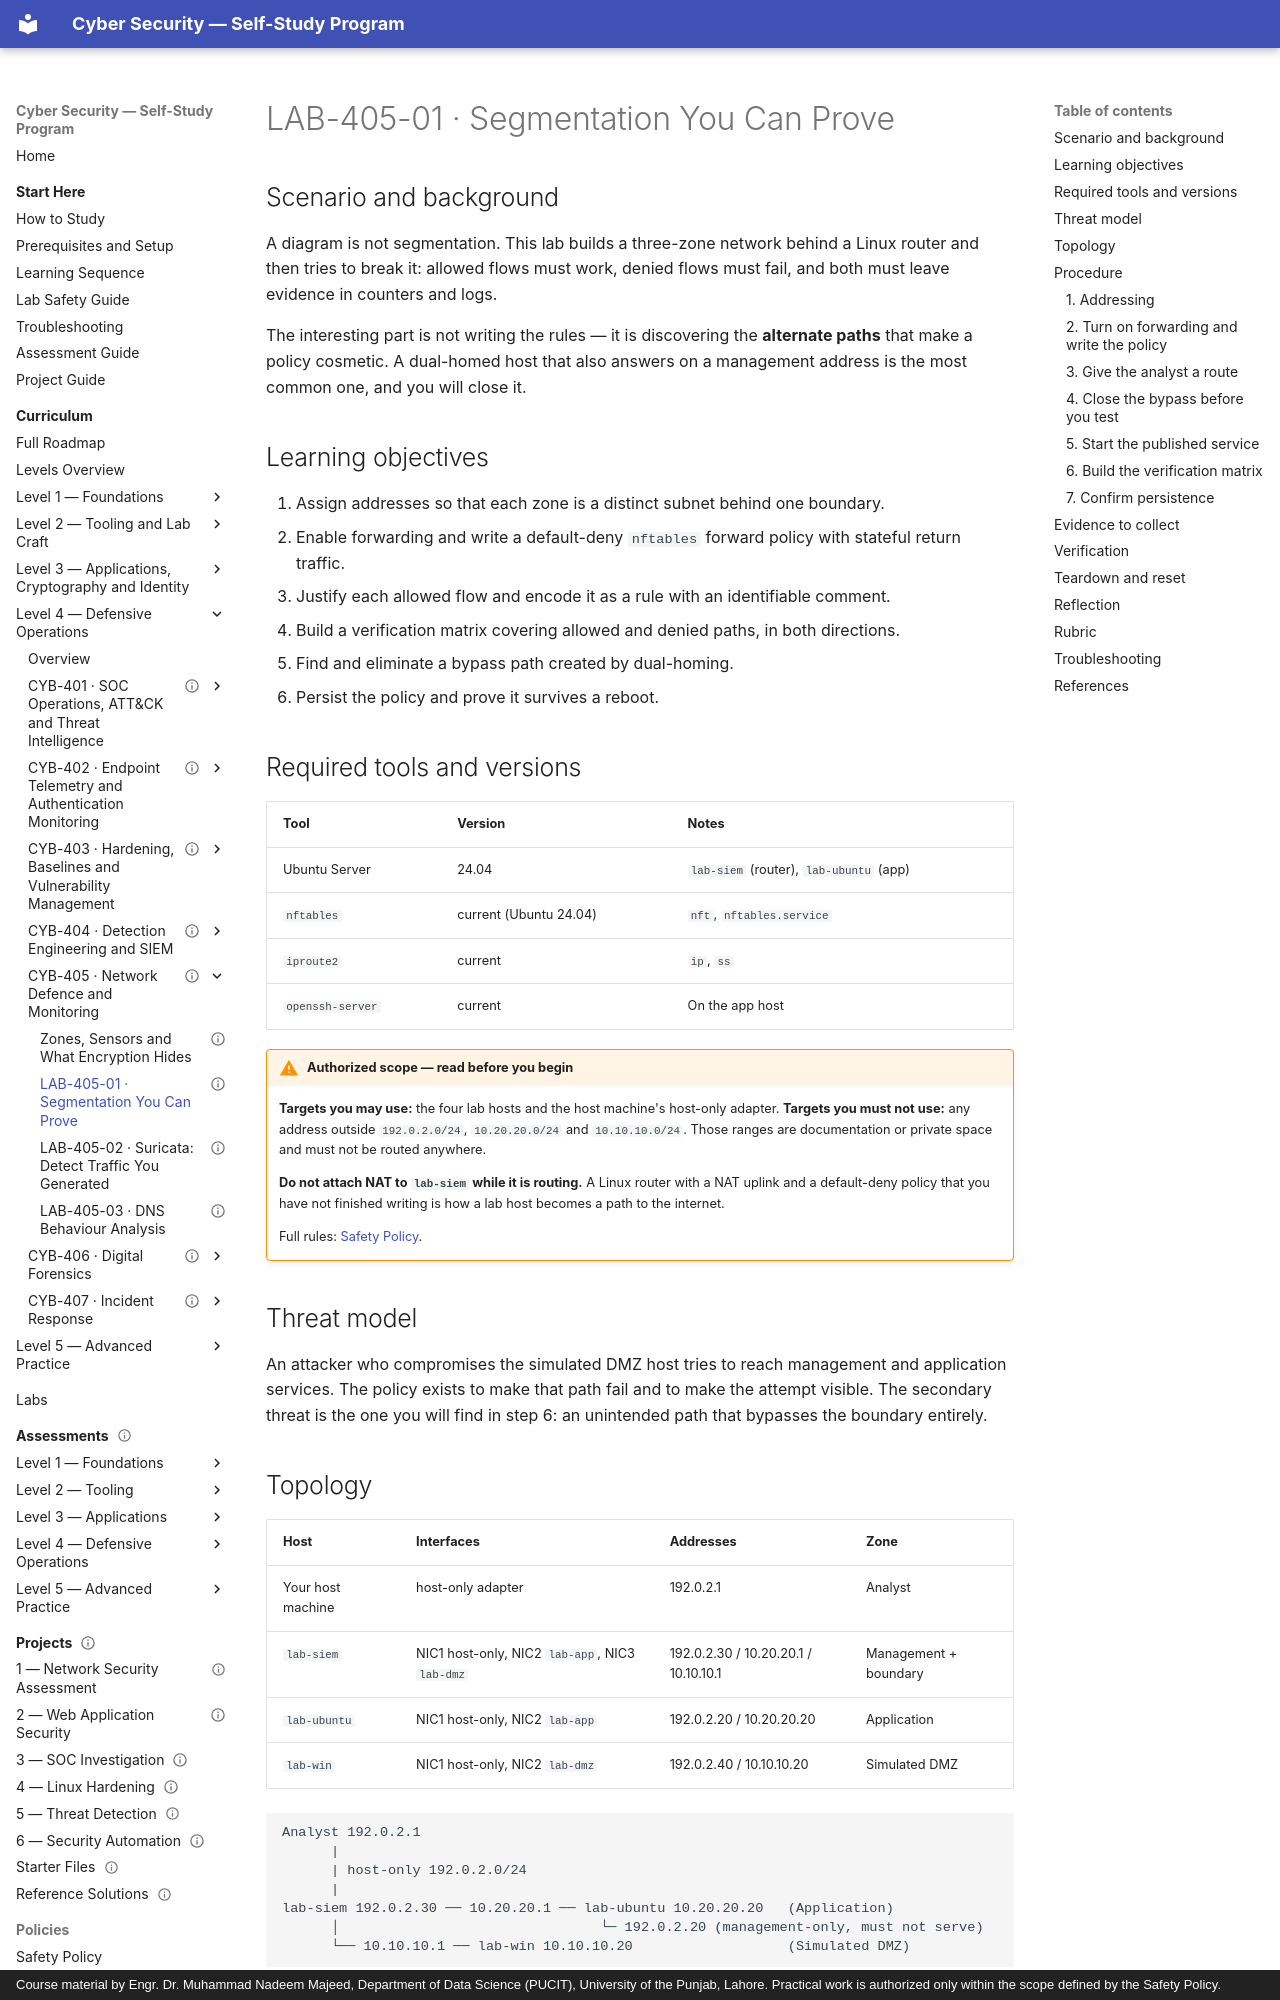

repository: nadeem-majeedch/CyberSecurity · page: levels/level-4-defensive-operations/05-network-defence/lab-01-segmentation/index.html · generator: mkdocs · copyright: Course material by Engr. Dr. Muhammad Nadeem Majeed, Department of Data Science (PUCIT), University of the Punjab, Lahore. Practical work is authorized only within the scope defined by the Safety Policy.

---
title: "LAB-405-01 · Segmentation You Can Prove"
description: "Build three zones behind an nftables boundary, then prove every allowed flow works and every denied flow fails, with counters and logs."
module_code: CYB-405
level: 4
kind: lab
prerequisites: [CYB-405]
estimated_minutes: 180
difficulty: advanced
safety: isolated-vm
lab_ids: [LAB-405-01]
version: 1.0.0
last_reviewed: 2026-10-29
reviewers: []
status: published
tags: [segmentation, nftables, firewall, routing, verification, zones]
---

# LAB-405-01 · Segmentation You Can Prove

## Scenario and background

A diagram is not segmentation. This lab builds a three-zone network behind a Linux router and then tries to break it:
allowed flows must work, denied flows must fail, and both must leave evidence in counters and logs.

The interesting part is not writing the rules — it is discovering the **alternate paths** that make a policy
cosmetic. A dual-homed host that also answers on a management address is the most common one, and you will close it.

## Learning objectives

1. Assign addresses so that each zone is a distinct subnet behind one boundary.
2. Enable forwarding and write a default-deny `nftables` forward policy with stateful return traffic.
3. Justify each allowed flow and encode it as a rule with an identifiable comment.
4. Build a verification matrix covering allowed and denied paths, in both directions.
5. Find and eliminate a bypass path created by dual-homing.
6. Persist the policy and prove it survives a reboot.

## Required tools and versions

| Tool | Version | Notes |
| --- | --- | --- |
| Ubuntu Server | 24.04 | `lab-siem` (router), `lab-ubuntu` (app) |
| `nftables` | current (Ubuntu 24.04) | `nft`, `nftables.service` |
| `iproute2` | current | `ip`, `ss` |
| `openssh-server` | current | On the app host |

!!! warning "Authorized scope — read before you begin"
    **Targets you may use:** the four lab hosts and the host machine's host-only adapter.
    **Targets you must not use:** any address outside `192.0.2.0/24`, `10.20.20.0/24` and `10.10.10.0/24`. Those
    ranges are documentation or private space and must not be routed anywhere.

    **Do not attach NAT to `lab-siem` while it is routing.** A Linux router with a NAT uplink and a default-deny
    policy that you have not finished writing is how a lab host becomes a path to the internet.

    Full rules: [Safety Policy](../../../policies/safety-policy.md).

## Threat model

An attacker who compromises the simulated DMZ host tries to reach management and application services. The policy
exists to make that path fail and to make the attempt visible. The secondary threat is the one you will find in step
6: an unintended path that bypasses the boundary entirely.
